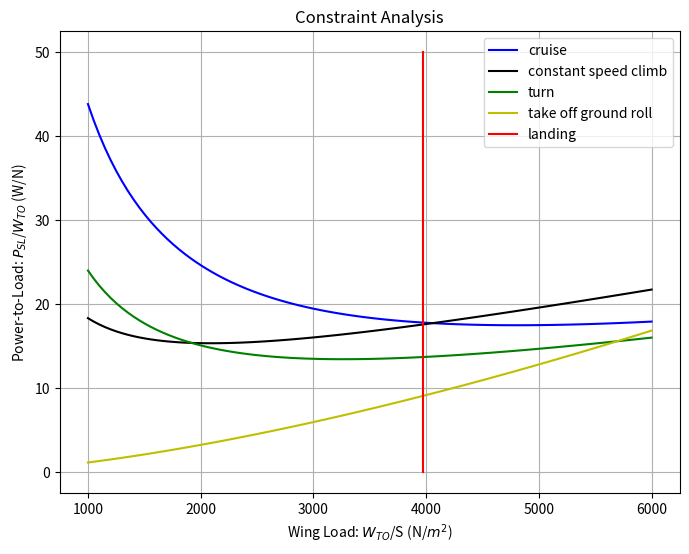

The matplotlib source for this figure:
# author: Bao Li # 
# Georgia Institute of Technology #

import numpy as np
import math
import matplotlib.pylab as plt

"""
The unit use is IS standard
"""


class ConstrainsAnalysis:
    """This is a power-based master constraints analysis"""

    def __init__(self, tau, beta, alpha, K1, K2, C_D0, C_DR, wing_load):
        """

        :param tau: power fraction of i_th power path
        :param beta: weight fraction
        :param alpha: power lapse ratio
        :param K1: drag polar coefficient for 2nd order term
        :param K2: drag polar coefficient for 1st order term
        :param C_D0: the drag coefficient at zero lift
        :param C_DR: additional drag caused, for example, by external stores,
        braking parachutes or flaps, or temporary external hardware

        :return:
            power load: P_WTO
        """

        self.tau = tau
        self.beta = beta
        self.alpha = alpha

        self.K1 = K1
        self.K2 = K2
        self.C_D0 = C_D0
        self.C_DR = C_DR

        self.W_S = wing_load
        self.g0 = 9.80665

        self.coeff = self.tau * self.beta / self.alpha

    def master_equation(self, n, dh_dt, dV_dt, V, rho):
        q = 0.5 * rho * V ** 2

        linear_term = self.K1 * n ** 2 * self.beta / q
        inverse_term = (self.C_D0 + self.C_DR) * q / self.beta
        constant_term = self.K2 * n + dh_dt / V + dV_dt / self.g0
        # print(linear_term,'\n', inverse_term, '\n', constant_term)

        P_WTO = self.coeff * (linear_term * self.W_S + inverse_term / self.W_S + constant_term) * V
        return P_WTO

    def cruise(self, V=250, rho=0.4135):
        """
        A320NEO velocity for cruise 250 m/s at altitude 10000 m
        U.S. Standard Atmosphere Air Properties - SI Units at 10000 m is 1.225 kg/m^3
        """

        P_WTO = ConstrainsAnalysis.master_equation(self, n=1, dh_dt=0, dV_dt=0, V=V, rho=rho)
        return P_WTO

    def constant_speed_climb(self, dh_dt=10, V=150, rho=0.5):
        """
        A320neo climb speed 2000 ft/min, which is about 10 m/s
        assume clime at 300 knots, which is about 150 m/s
        assume air density equal to 0.5 kg/m^3
        """

        P_WTO = ConstrainsAnalysis.master_equation(self, n=1, dh_dt=dh_dt, dV_dt=0, V=V, rho=rho)
        return P_WTO

    def turn(self, V=150, turn_rate=3, rho=1):
        """
        assume 2 min for 360 degree turn, which is 3 degree/seconds
        assume turn at 300 knots, which is about 150 m/s
        assume air density is the density at 1000-2000 altitude which equal to 1 kg/m^3
        """

        load_factor = (1 + ((turn_rate * np.pi / 180) * V / self.g0) ** 2) ** 0.5
        P_WTO = ConstrainsAnalysis.master_equation(self, n=load_factor, dh_dt=0, dV_dt=0, V=V, rho=rho)
        return P_WTO

    def take_off_ground_roll(self, s_G=1500, K_TO=1.4, rho=1.225, CL_max=1.2):
        """
        A320neo take-off speed is about 150 knots, which is about 75 m/s
        required runway length is about 2000 m
        U.S. Standard Atmosphere Air Properties - SI Units at sea level is 1.225 kg/m^3
        K_TO is a constant greater than one set to 1.2 (generally specified by appropriate flying regulations)
        """

        P_WTO = 2/3*self.coeff / self.beta * (1 / s_G) * (1 / (rho*self.g0))*K_TO**2*self.W_S ** (3 / 2)

        P_WTO1 = self.coeff / self.beta * (1 / s_G) * (1 / (3 * self.g0)) \
                * (2 * K_TO ** 2 / (rho * CL_max)) ** (3 / 2) \
                * self.W_S ** (3 / 2)
        return P_WTO

    def landing(self, s_L=1000, mu_B=0.18, K_TD=1.2, t_FR=3, rho=1.225, xi_L=0.8, CL_max=1.2):

        a = self.beta/(rho*self.g0*xi_L)*math.log(1 + xi_L/(mu_B*CL_max/K_TD**2))
        b = t_FR*K_TD*(2*self.beta/(rho*CL_max))**0.5
        c = s_L

        Y = ((-b+(b**2+4*a*c)**0.5)/(2*a))**2
        return Y


if __name__ == "__main__":
    nn = 100
    wingload = np.linspace(1000, 6000, nn)

    P_W_cruise = np.zeros(nn)
    P_W_constant_speed_climb = np.zeros(nn)
    P_W_turn = np.zeros(nn)
    P_W_take_off_ground_roll = np.zeros(nn)
    W_S_landing = np.zeros(nn)

    for i in range(nn):
        problem = ConstrainsAnalysis(tau=0.5, beta=0.97, alpha=1, K1=0.2, K2=0,
                                     C_D0=0.02, C_DR=0.006, wing_load=wingload[i])
        P_W_cruise[i] = problem.cruise()
        P_W_constant_speed_climb[i] = problem.constant_speed_climb()
        P_W_turn[i] = problem.turn()
        P_W_take_off_ground_roll[i] = problem.take_off_ground_roll()
        W_S_landing[i] = problem.landing()

    plt.figure(figsize=(8, 6))
    plt.plot(wingload, P_W_cruise, 'b-', linewidth=1.5, label='cruise')
    plt.plot(wingload, P_W_constant_speed_climb, 'k-', linewidth=1.5, label='constant speed climb')
    plt.plot(wingload, P_W_turn, 'g-', linewidth=1.5, label='turn')
    plt.plot(wingload, P_W_take_off_ground_roll, 'y-', linewidth=1.5, label='take off ground roll')
    plt.plot(W_S_landing, np.linspace(0, 50, nn), 'r-', linewidth=1.5, label='landing')
    plt.xlabel('Wing Load: $W_{TO}$/S (N/${m^2}$)')
    plt.ylabel('Power-to-Load: $P_{SL}$/$W_{TO}$ (W/N)')
    plt.title('Constraint Analysis')
    plt.legend(loc=0)
    plt.grid()
    plt.show()
